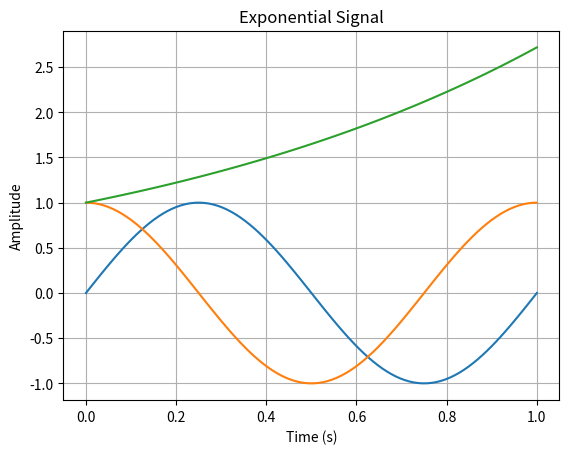

This chart was generated by the following Python code:
# -*- coding: utf-8 -*-
"""
Created on Sat Sep  6 10:55:28 2025

[redacted]
"""

import numpy as np
import matplotlib.pyplot as plt

def sine_wave(A, f, phi, t):
    """Generates a sine wave."""
    signal = A * np.sin(2 * np.pi * f * t + phi)
    plt.plot(t, signal)
    plt.title('Sine Wave')
    plt.xlabel('Time (s)')
    plt.ylabel('Amplitude')
    plt.grid()
    plt.show()
    return signal

def cosine_wave(A, f, phi, t):
    """Generates a cosine wave."""
    signal = A * np.cos(2 * np.pi * f * t + phi)
    plt.plot(t, signal)
    plt.title('Cosine Wave')
    plt.xlabel('Time (s)')
    plt.ylabel('Amplitude')
    plt.grid()
    plt.show()
    return signal

def exponential_signal(A, a, t):
    """Generates an exponential signal."""
    signal = A * np.exp(a * t)
    plt.plot(t, signal)
    plt.title('Exponential Signal')
    plt.xlabel('Time (s)')
    plt.ylabel('Amplitude')
    plt.grid()
    plt.show()
    return signal

A = 1          
f = 1          
phi = 0        
t = np.linspace(0, 1, 100)  

sine_wave(A, f, phi, t)
cosine_wave(A, f, phi, t)
exponential_signal(A, 1, t)  